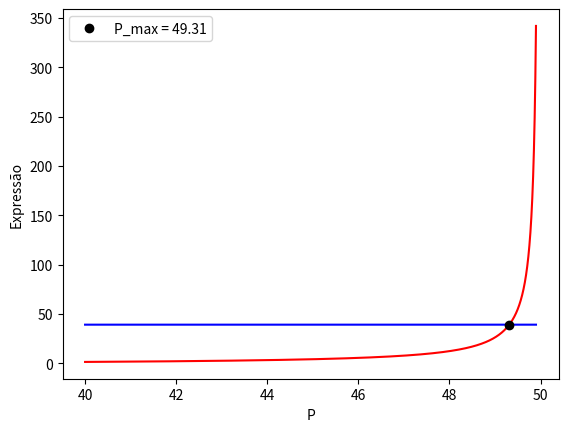

Reproduce this figure in Python.
import matplotlib.pyplot as plt
#glucose 
mium_gluc = 0.66
Ks_gluc = 0.565 
Kis_gluc = 284
Pm_sub_gluc = 95
b_gluc = 1.29
ms_gluc = 0.097
#xilose
mium_xil = 0.19
Ks_xil = 3.4
Kis_xil = 18
Pm_sub_xil = 59
b_xil = 1
ms_xil = 0.067

y1_p = []
y2_p = []

P = [40 + 0.0001*i for i in range(99000)]
S2_gluc = 50
S2_xil = 7

teta = S2_gluc/(S2_gluc+S2_xil)*mium_gluc*S2_gluc/(Ks_gluc+S2_gluc+S2_gluc**2/Kis_gluc)
l = S2_xil/(S2_gluc+S2_xil)*mium_xil*S2_xil/(Ks_xil+S2_xil+S2_xil**2/Kis_xil)
psi_gluc = (1/Pm_sub_gluc)**b_gluc
psi_xil = (1/Pm_sub_xil)**b_xil
y2 = teta/l

for P2 in P:
    y1 = ((b_xil+1)*P2**b_xil*psi_xil-1)/(1-(b_gluc+1)*P2**b_gluc*psi_gluc)
    y1_p.append(y1)
    y2_p.append(y2)
    if abs(y1-y2)<=0.0035:
            root = P2
    
          
plt.plot(P, y1_p, 'r')
plt.plot(P, y2_p, 'b')
plt.plot(root, y2,'o', color = 'k', label = 'P_max = ' + str(round(root,2)))
plt.legend()
plt.xlabel('P')
plt.ylabel('Expressão')
plt.show()

print('int = ', root)